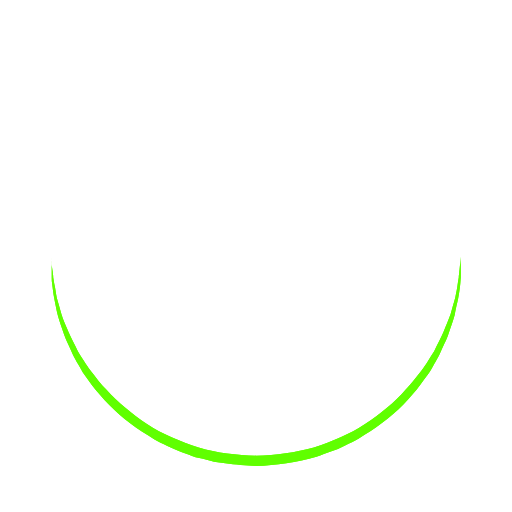
t = 0.00 s
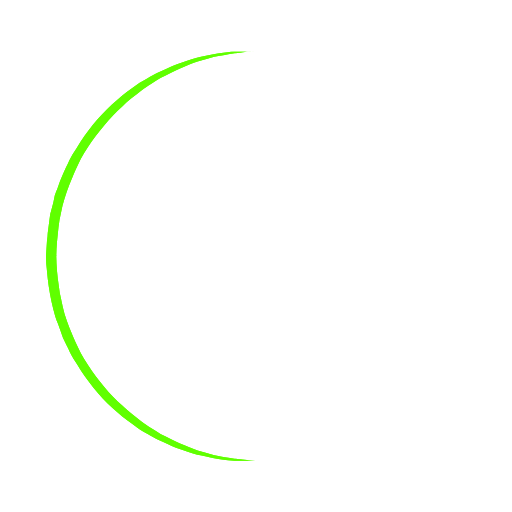
t = 0.25 s
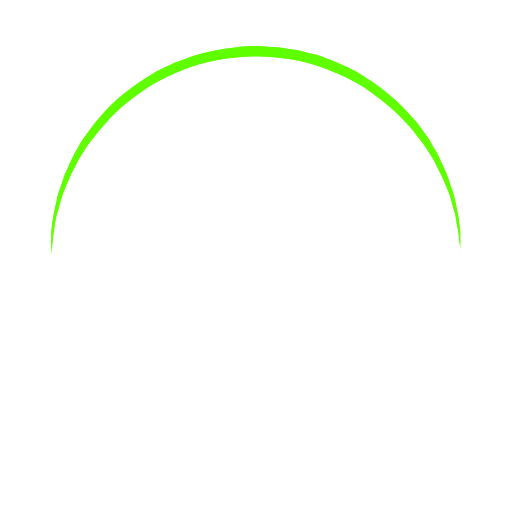
t = 0.50 s
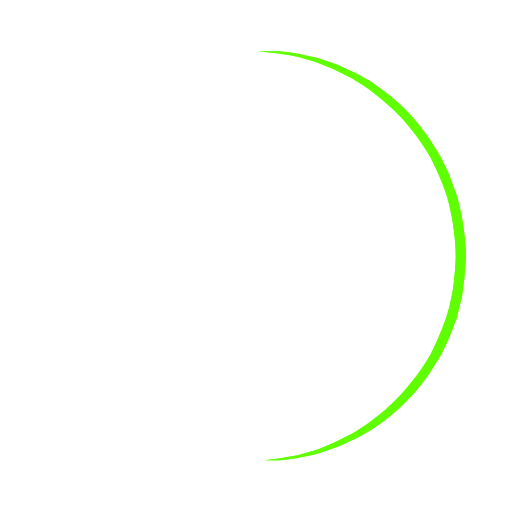
t = 0.75 s

The animated SVG that drew these frames (rendered in a browser with its animation timeline set to each time). Animation: 1 SMIL element (animateTransform=1); one cycle of 1.00 s, repeats indefinitely.

<?xml version="1.0" encoding="utf-8"?><svg width='128px' height='128px' xmlns="http://www.w3.org/2000/svg" viewBox="0 0 100 100" preserveAspectRatio="xMidYMid" class="uil-ring"><rect x="0" y="0" width="100" height="100" fill="none" class="bk"></rect><defs><filter id="uil-ring-shadow" x="-100%" y="-100%" width="300%" height="300%"><feOffset result="offOut" in="SourceGraphic" dx="0" dy="0"></feOffset><feGaussianBlur result="blurOut" in="offOut" stdDeviation="0"></feGaussianBlur><feBlend in="SourceGraphic" in2="blurOut" mode="normal"></feBlend></filter></defs><path d="M10,50c0,0,0,0.5,0.1,1.4c0,0.5,0.1,1,0.2,1.7c0,0.3,0.1,0.7,0.1,1.1c0.1,0.4,0.1,0.8,0.2,1.2c0.2,0.8,0.3,1.8,0.5,2.8 c0.3,1,0.6,2.1,0.9,3.2c0.3,1.1,0.9,2.3,1.4,3.5c0.5,1.2,1.2,2.4,1.8,3.7c0.3,0.6,0.8,1.2,1.2,1.9c0.4,0.6,0.8,1.3,1.3,1.9 c1,1.2,1.9,2.6,3.1,3.7c2.2,2.5,5,4.7,7.9,6.7c3,2,6.5,3.4,10.1,4.6c3.6,1.1,7.5,1.5,11.2,1.6c4-0.1,7.7-0.6,11.3-1.6 c3.6-1.2,7-2.6,10-4.6c3-2,5.8-4.2,7.9-6.7c1.2-1.2,2.1-2.5,3.1-3.7c0.5-0.6,0.9-1.3,1.3-1.9c0.4-0.6,0.8-1.3,1.2-1.9 c0.6-1.3,1.3-2.5,1.8-3.7c0.5-1.2,1-2.4,1.4-3.5c0.3-1.1,0.6-2.2,0.9-3.2c0.2-1,0.4-1.9,0.5-2.8c0.1-0.4,0.1-0.8,0.2-1.2 c0-0.4,0.1-0.7,0.1-1.1c0.1-0.7,0.1-1.2,0.2-1.7C90,50.5,90,50,90,50s0,0.5,0,1.4c0,0.5,0,1,0,1.7c0,0.3,0,0.7,0,1.1 c0,0.4-0.1,0.8-0.1,1.2c-0.1,0.9-0.2,1.8-0.4,2.8c-0.2,1-0.5,2.1-0.7,3.3c-0.3,1.2-0.8,2.4-1.2,3.7c-0.2,0.7-0.5,1.3-0.8,1.9 c-0.3,0.7-0.6,1.3-0.9,2c-0.3,0.7-0.7,1.3-1.1,2c-0.4,0.7-0.7,1.4-1.2,2c-1,1.3-1.9,2.7-3.1,4c-2.2,2.7-5,5-8.1,7.1 c-0.8,0.5-1.6,1-2.4,1.5c-0.8,0.5-1.7,0.9-2.6,1.3L66,87.7l-1.4,0.5c-0.9,0.3-1.8,0.7-2.8,1c-3.8,1.1-7.9,1.7-11.8,1.8L47,90.8 c-1,0-2-0.2-3-0.3l-1.5-0.2l-0.7-0.1L41.1,90c-1-0.3-1.9-0.5-2.9-0.7c-0.9-0.3-1.9-0.7-2.8-1L34,87.7l-1.3-0.6 c-0.9-0.4-1.8-0.8-2.6-1.3c-0.8-0.5-1.6-1-2.4-1.5c-3.1-2.1-5.9-4.5-8.1-7.1c-1.2-1.2-2.1-2.7-3.1-4c-0.5-0.6-0.8-1.4-1.2-2 c-0.4-0.7-0.8-1.3-1.1-2c-0.3-0.7-0.6-1.3-0.9-2c-0.3-0.7-0.6-1.3-0.8-1.9c-0.4-1.3-0.9-2.5-1.2-3.7c-0.3-1.2-0.5-2.3-0.7-3.3 c-0.2-1-0.3-2-0.4-2.8c-0.1-0.4-0.1-0.8-0.1-1.2c0-0.4,0-0.7,0-1.1c0-0.7,0-1.2,0-1.7C10,50.5,10,50,10,50z" fill="#61ff00" filter="url(#uil-ring-shadow)"><animateTransform attributeName="transform" type="rotate" from="0 50 50" to="360 50 50" repeatCount="indefinite" dur="1s"></animateTransform></path></svg>